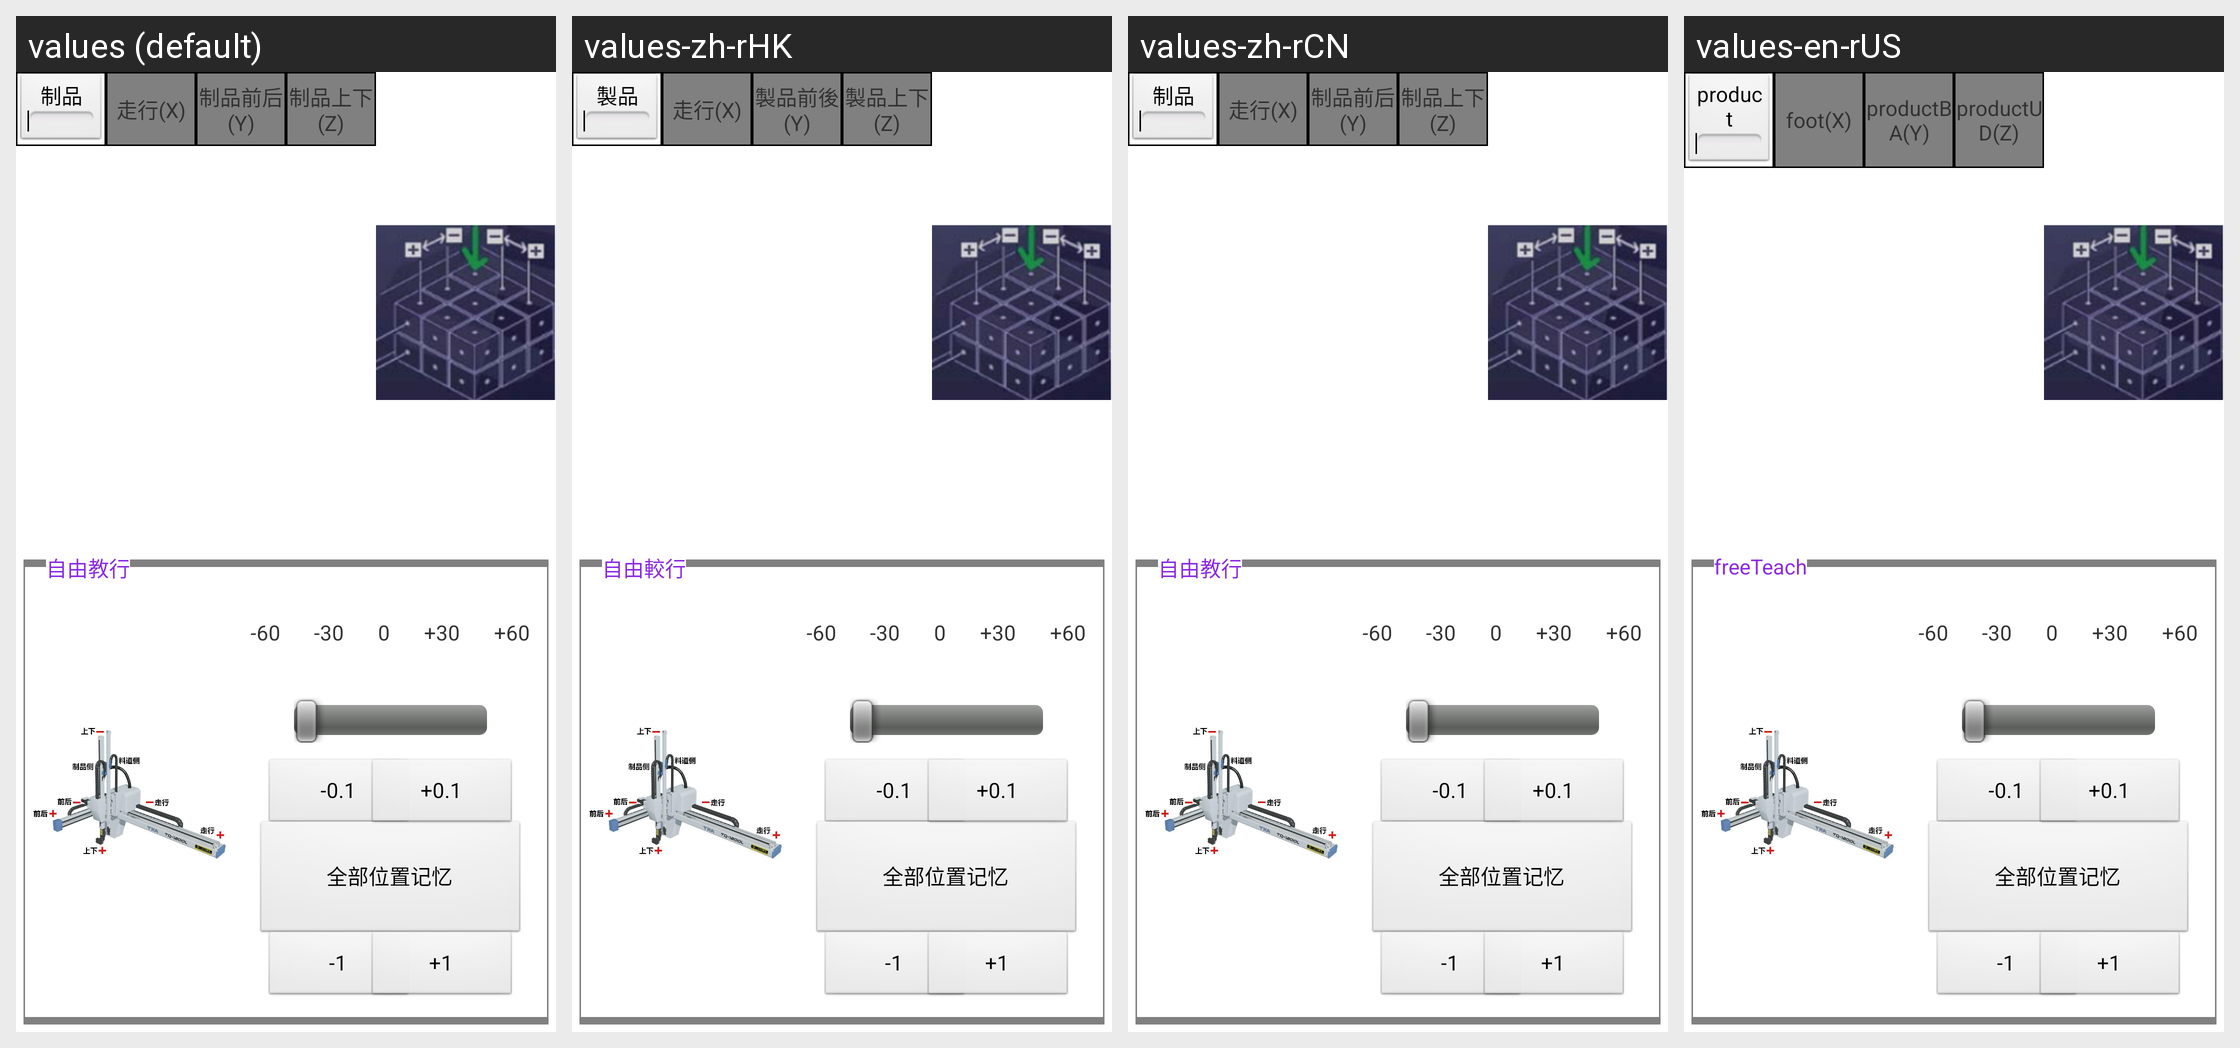

Strings drawn on this Android screen and how each of the app's shown locales translates them:
Android screen res/layout/tab_setting_posv_fp.xml rendered under 4 locales, left to right: values (default), values-zh-rHK, values-zh-rCN, values-en-rUS. Device: Nexus 5 (rendered at 1080×1920; each locale shown at half size, 540×960, under a caption strip naming it); theme AppTheme.
Strings drawn on this screen, with the default value and each locale's value (text and hints the layout hard-codes, and strings that could not be matched under every locale, appear in the picture but are not listed):

setting_product
  values: 制品
  values-zh-rHK: 製品
  values-zh-rCN: 制品
  values-en-rUS: product

setting_foot
  values: 走行(X)
  values-zh-rHK: 走行(X)
  values-zh-rCN: 走行(X)
  values-en-rUS: foot(X)

setting_productBA
  values: 制品前后(Y)
  values-zh-rHK: 製品前後(Y)
  values-zh-rCN: 制品前后(Y)
  values-en-rUS: productBA(Y)

setting_productUD
  values: 制品上下(Z)
  values-zh-rHK: 製品上下(Z)
  values-zh-rCN: 制品上下(Z)
  values-en-rUS: productUD(Z)

setting_allrememberPos
  values: 全部位置记忆
  values-zh-rHK: 全部位置记忆  [not translated; the default value is used]
  values-zh-rCN: 全部位置记忆  [not translated; the default value is used]
  values-en-rUS: 全部位置记忆  [not translated; the default value is used]

setting_freeTeach
  values: 自由教行
  values-zh-rHK: 自由較行
  values-zh-rCN: 自由教行
  values-en-rUS: freeTeach
